Run: headless pygame with SDL's dummy video driver; simulated clock (each Clock.tick advances the game by its frame time, no real sleeping); random seed 0; keys injected as events and as key.get_pressed() state; no mouse input.
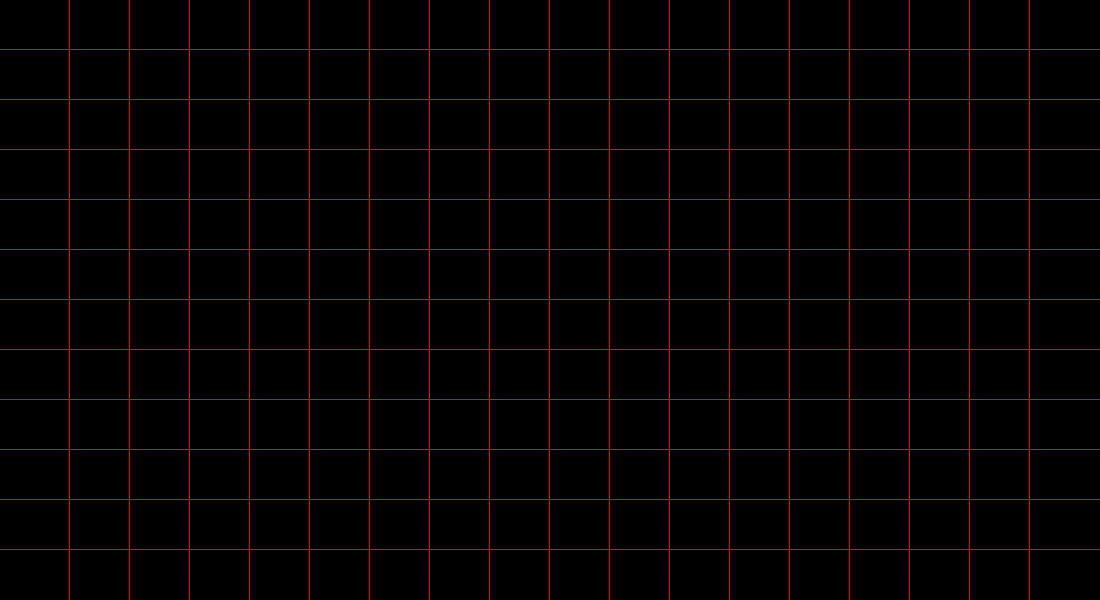
Frame 1 of 4 · flips 1–60 · no input
Frame 2 of 4 · flips 61–180 · tapped SPACE, RETURN · held RIGHT (→), D · screen unchanged from frame 1, image omitted
Frame 3 of 4 · flips 181–300 · held DOWN (↓), S · screen unchanged from frame 2, image omitted
Frame 4 of 4 · flips 301–420 · held LEFT (←), A, UP (↑), W · screen unchanged from frame 3, image omitted

The pygame program that drew these frames:

import pygame 
import time
import datetime
import threading

pygame.init()

# Global Constants

SCREEN_HEIGHT  =  600
SCREEN_WIDTH   =  1100
SCREEN         =  pygame.display.set_mode((SCREEN_WIDTH, SCREEN_HEIGHT))
SCREEN_COLOR   =  (49, 150, 100)
LINE_COLOR     =  (255, 0, 0)


CROPPING_RATIO_VERT   =  0.9
CROPPING_RATIO_HOR    =  0.9
GRID_HEIGHT           =  int(CROPPING_RATIO_VERT * SCREEN_HEIGHT)
GRID_WIDTH            =  int(CROPPING_RATIO_HOR  * SCREEN_WIDTH) 
CELL_HEIGHT           =  50
CELL_WIDTH            =  60
  
pygame.display.set_caption("Lion Grid")

FRAME_DURATION = 1/2

class Grid():

	def __init__(self, pix_horiz, pix_vertic):
		self.pix_size_horizontal = pix_horiz
		self.pix_size_vertical   = pix_vertic

	def draw_grid(self):
		number_grids_hor   =  int(GRID_WIDTH / self.pix_size_horizontal) 
		shift_hor          =  (1 - CROPPING_RATIO_HOR) * SCREEN_WIDTH + (GRID_WIDTH - number_grids_hor * CELL_WIDTH)
		shift_hor          =  int(shift_hor / 2) #We evenly split the shift between the left and the right
		cord_line_vert     =  shift_hor # We split the (horizontal) width of the frame to get vertical lines. Hence the inverted hor and vert 

		number_grids_vert  =  int(GRID_HEIGHT / self.pix_size_vertical) 
		shift_vert         =  (1 - CROPPING_RATIO_VERT) * SCREEN_HEIGHT + (GRID_HEIGHT - number_grids_vert * CELL_HEIGHT)
		shift_vert         =  int(shift_vert / 2) #We evenly split the shift between the left and the right
		cord_line_hor      =  shift_vert # We split the (vertical) height of the frame to get horizontal lines. Hence the inverted hor and vert 

		while (cord_line_vert < shift_hor + GRID_WIDTH):
			pygame.draw.line(SCREEN,LINE_COLOR, (cord_line_vert, 0), (cord_line_vert, SCREEN_HEIGHT))
			cord_line_vert += self.pix_size_horizontal

		while (cord_line_hor < shift_vert + GRID_HEIGHT):
			pygame.draw.line(SCREEN,LINE_COLOR, (0, cord_line_hor), (SCREEN_WIDTH, cord_line_hor))
			cord_line_hor += self.pix_size_vertical



def main():
	gameOn = True

	while gameOn:
		t0 = datetime.datetime.now()

		current_time = t0.hour
		if 7 < current_time < 19:
	            SCREEN.fill((255, 255, 255))
		else:
	            SCREEN.fill((0, 0, 0))
		
		grid = Grid(CELL_WIDTH, CELL_HEIGHT)
		grid.draw_grid()

		t1                 =  datetime.datetime.now()
		compute_duration   =  (t1 - t0).total_seconds()

		if compute_duration > FRAME_DURATION:
			pygame.display.flip()
		else:
			time.sleep(FRAME_DURATION - compute_duration)

		pygame.display.flip()
main()
